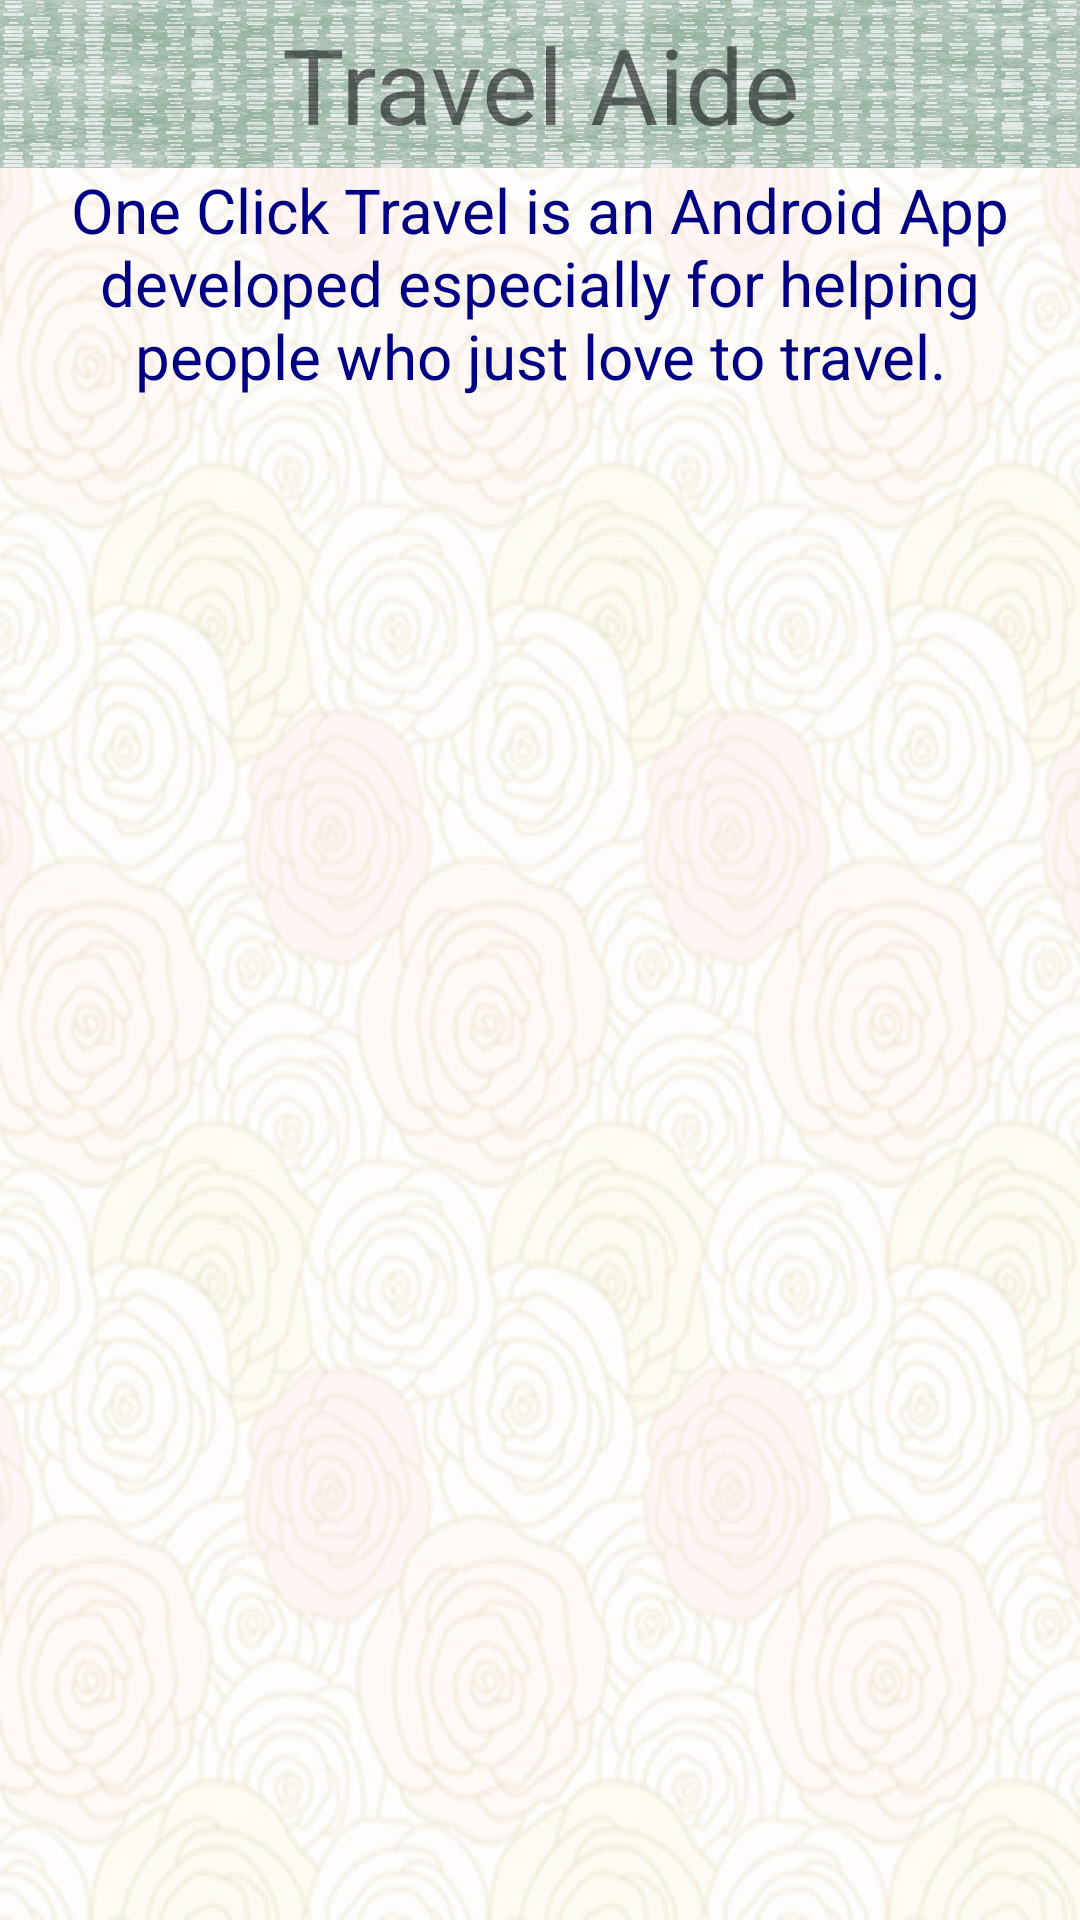

Produce the Android XML layout that renders to this screen, including the resource entries it uses.
<!-- AndroidManifest.xml: application theme AppTheme -->
<!-- res/layout/fragment_about_us.xml -->
<?xml version="1.0" encoding="utf-8"?>
<FrameLayout xmlns:android="http://schemas.android.com/apk/res/android"
    xmlns:tools="http://schemas.android.com/tools"
    android:layout_width="match_parent"
    android:layout_height="match_parent"
    tools:context=".Fragments.AboutUsFragment">

    <LinearLayout xmlns:android="http://schemas.android.com/apk/res/android"
        xmlns:tools="http://schemas.android.com/tools"
        android:layout_width="match_parent"
        android:orientation="vertical"
        android:layout_height="match_parent">


        <LinearLayout
            android:orientation="vertical"
            android:layout_width="match_parent"
            android:layout_height="wrap_content"
            android:layout_alignParentLeft="true"
            android:layout_alignParentStart="true"
            android:gravity="center"
            android:id="@+id/linearLayout">


            <TextView
                android:layout_width="wrap_content"
                android:layout_height="56dp"
                android:text="Travel Aide"
                android:id="@+id/textView"
                android:gravity="center"
                android:background="@drawable/about"
                android:textSize="35dp"
                android:layout_alignBottom="@+id/linearLayout"
                android:layout_centerHorizontal="true" />


        </LinearLayout>


        <LinearLayout
            android:orientation="horizontal"
            android:layout_width="match_parent"
            android:layout_height="match_parent"
            android:layout_alignParentLeft="true"
            android:layout_alignParentStart="true"
            android:background="@drawable/rosesnip2"
            android:layout_below="@+id/linearLayout">

            <ScrollView
                android:layout_width="fill_parent"
                android:layout_height="fill_parent">

                <TextView
                    android:layout_width="wrap_content"
                    android:layout_height="wrap_content"
                    android:text="@string/about_us"
                    android:scrollbars="vertical"
                    android:textColor="#000084"
                    android:textAlignment="gravity"
                    android:id="@+id/textView1"
                    android:gravity="center"
                    android:textSize="10pt"
                    />

            </ScrollView>
        </LinearLayout>

    </LinearLayout>
</FrameLayout>
<!-- resources referenced by this layout -->
<resources>
  <!-- drawable about: jpg bitmap (drawable, 458104 bytes) -->
  <!-- drawable rosesnip2: png bitmap (drawable, 237369 bytes) -->
  <string name="about_us">One Click Travel is an Android App developed especially for helping people who just love to travel. </string>
  <style name="AppTheme" parent="Theme.AppCompat.Light.NoActionBar">
          
          <item name="colorPrimary">#FF3F51B5</item>
          <item name="colorPrimaryDark">#FF303F9F</item>
          <item name="colorAccent">#FFFF4081</item>
      </style>
</resources>
